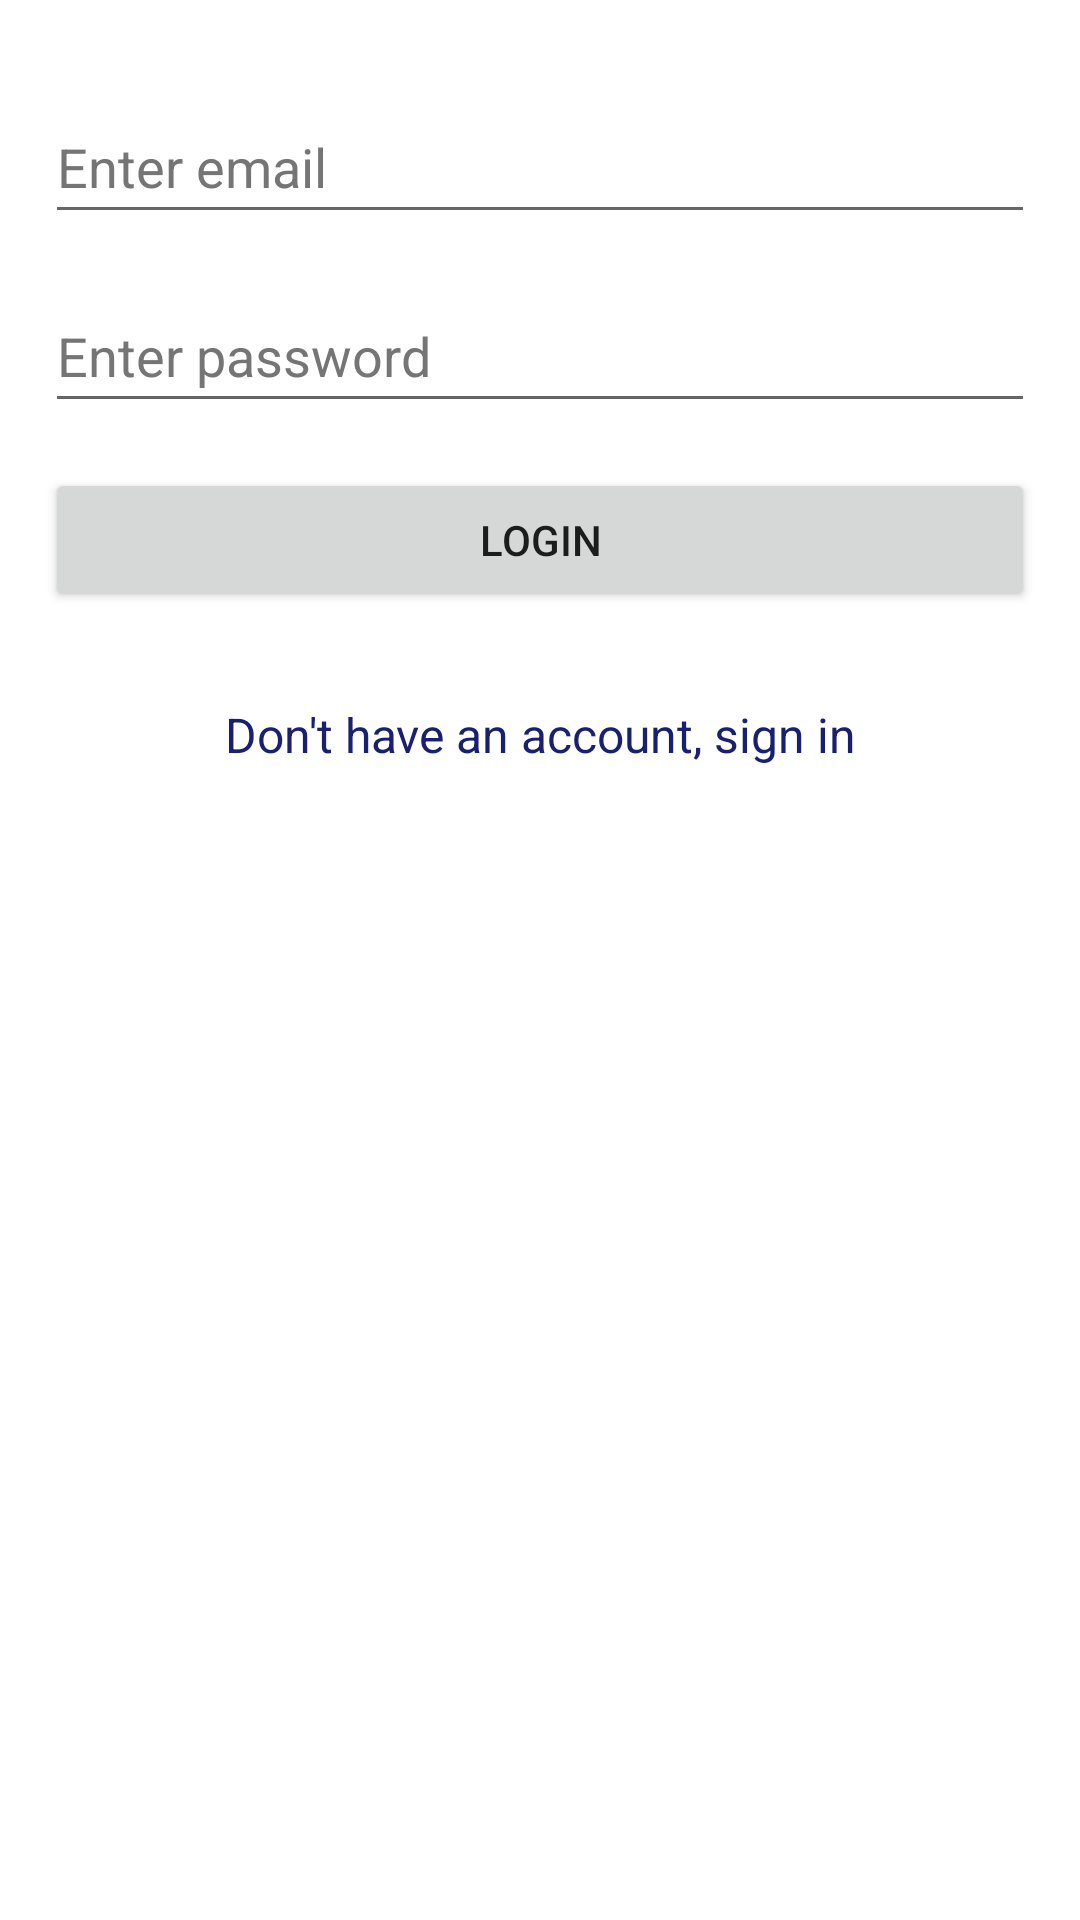

Write the Android layout XML for this screen, with the resource values it uses.
<!-- AndroidManifest.xml: application theme Theme.DistanceTrackerApp -->
<!-- res/layout/activity_login.xml -->
<?xml version="1.0" encoding="utf-8"?>
<LinearLayout xmlns:android="http://schemas.android.com/apk/res/android"
    xmlns:app="http://schemas.android.com/apk/res-auto"
    xmlns:tools="http://schemas.android.com/tools"
    android:layout_width="match_parent"
    android:layout_height="match_parent"
    android:orientation="vertical"
    tools:context=".ui.LoginActivity">

    <EditText
        android:id="@+id/etEmailAddress"
        android:layout_width="match_parent"
        android:layout_height="wrap_content"
        android:layout_marginLeft="15dp"
        android:layout_marginTop="30dp"
        android:layout_marginRight="15dp"
        android:autofillHints="emailAddress"
        android:ems="10"
        android:hint="@string/email"
        android:inputType="textEmailAddress"
        android:minHeight="48dp"
        android:textColorHint="#757575" />

    <EditText
        android:id="@+id/etPassword"
        android:layout_width="match_parent"
        android:layout_height="wrap_content"
        android:layout_marginLeft="15dp"
        android:layout_marginTop="15dp"
        android:layout_marginRight="15dp"
        android:autofillHints="password"
        android:ems="10"
        android:hint="@string/password"
        android:inputType="textPassword"
        android:minHeight="48dp"
        android:textColorHint="#757575" />

    <Button
        android:id="@+id/btnLogin"
        android:layout_width="match_parent"
        android:layout_height="wrap_content"
        android:layout_margin="15dp"
        android:text="@string/login" />

    <TextView
        android:id="@+id/tvRedirectSignUp"
        android:layout_width="match_parent"
        android:layout_height="wrap_content"
        android:layout_margin="15dp"
        android:gravity="center_horizontal"
        android:text="@string/don_t_have_an_account_sign_in"
        android:textColor="#18206F"
        android:textSize="16sp" />


</LinearLayout>
<!-- resources referenced by this layout -->
<resources>
  <string name="don_t_have_an_account_sign_in">Don\'t have an account, sign in</string>
  <string name="email">Enter email</string>
  <string name="login">Login</string>
  <string name="password">Enter password</string>
  <style name="Theme.DistanceTrackerApp" parent="Theme.MaterialComponents.DayNight.NoActionBar">
          
          <item name="colorPrimary">@color/blue_500</item>
          <item name="colorPrimaryVariant">@color/blue_700</item>
          <item name="colorOnPrimary">@color/white</item>
          
          <item name="colorSecondary">@color/teal_200</item>
          <item name="colorSecondaryVariant">@color/teal_700</item>
          <item name="colorOnSecondary">@color/black</item>
          
          <item name="android:statusBarColor" tools:targetApi="l">?attr/colorPrimaryVariant</item>
          
          <item name="bottomSheetDialogTheme">@style/CustomBottomSheetDialog</item>
      </style>
  <color name="blue_500">#009FCF</color>
  <color name="blue_700">#00719e</color>
  <color name="white">#FFFFFFFF</color>
  <color name="teal_200">#FF03DAC5</color>
  <color name="teal_700">#FF018786</color>
  <color name="black">#FF000000</color>
  <style name="CustomBottomSheetDialog" parent="@style/ThemeOverlay.MaterialComponents.BottomSheetDialog">
          <item name="bottomSheetStyle">@style/CustomBottomSheet</item>
      </style>
  <style name="CustomBottomSheet" parent="Widget.MaterialComponents.BottomSheet">
          <item name="shapeAppearanceOverlay">@style/CustomShapeAppearanceBottomSheetDialog</item>
      </style>
  <style name="CustomShapeAppearanceBottomSheetDialog">
          <item name="cornerFamily">rounded</item>
          <item name="cornerSizeTopLeft">16dp</item>
          <item name="cornerSizeTopRight">16dp</item>
          <item name="cornerSizeBottomLeft">0dp</item>
          <item name="cornerSizeBottomRight">0dp</item>
  
      </style>
</resources>
